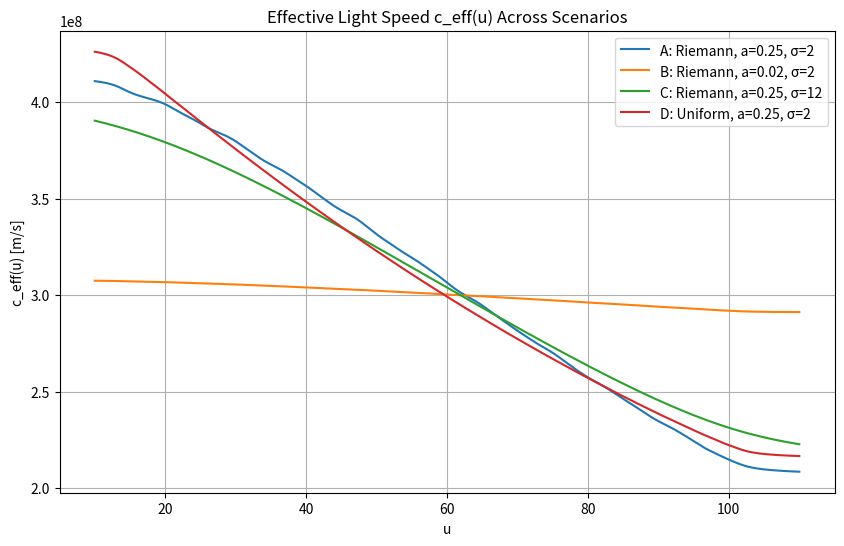
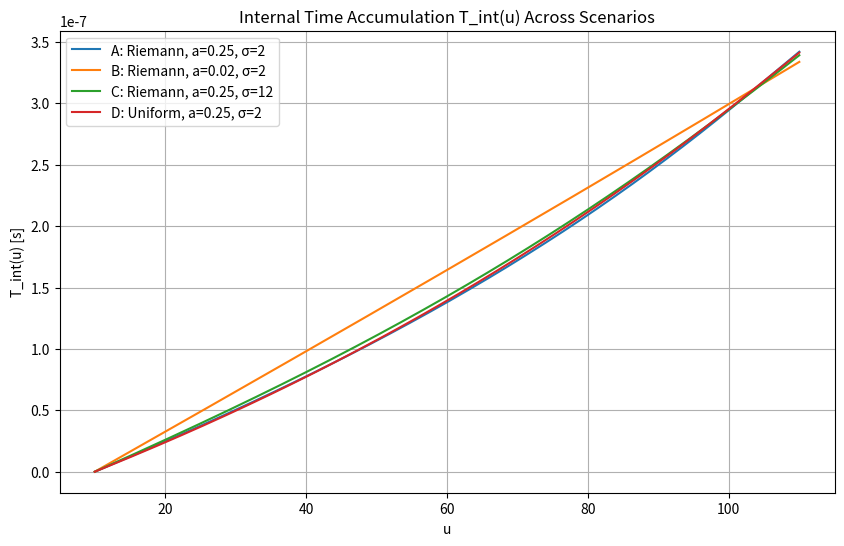
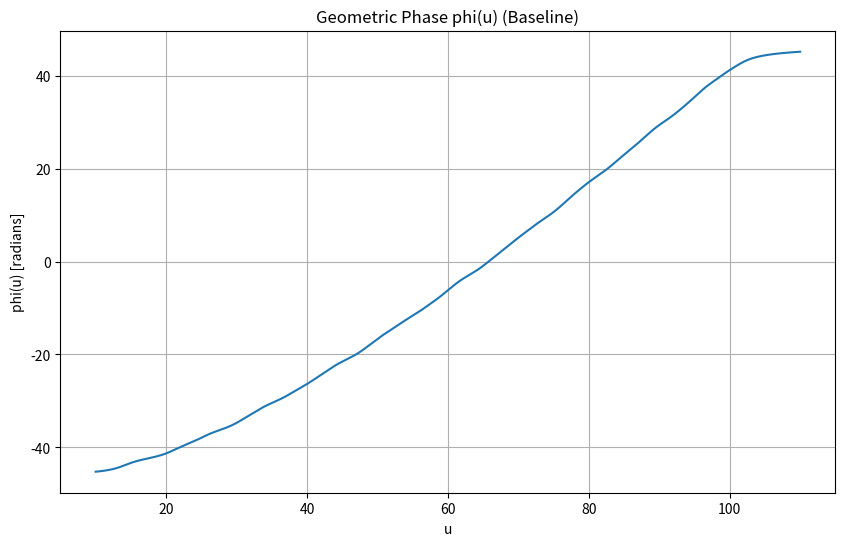
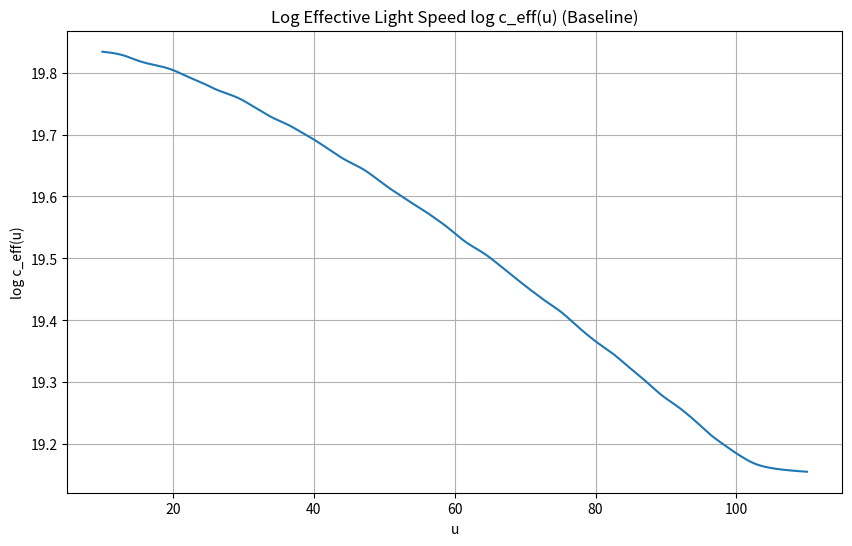
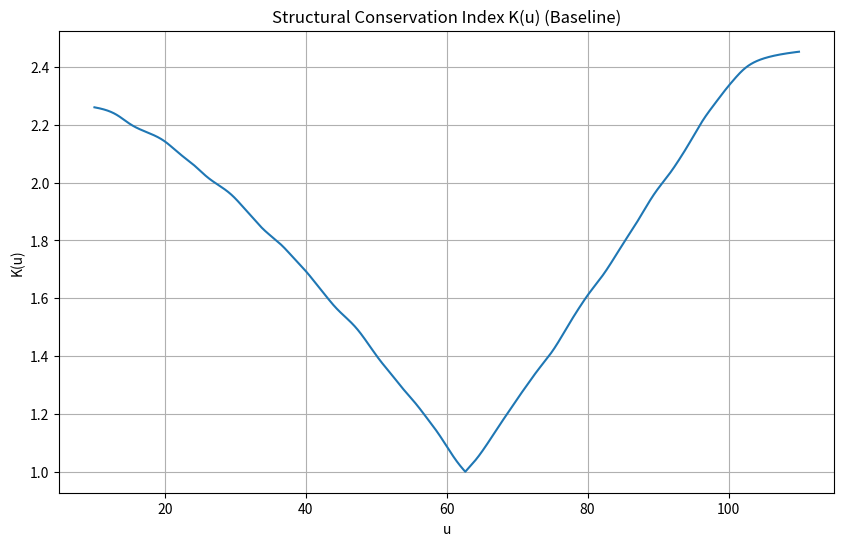

Source code (Python) for these figures, in order:
# 验证实验：Riemann零点诱导的几何相位是否调制有效光速 c_eff 和内部时间 T_int？
# 测试弱耦合(a=0.02)、过度平滑(sigma=12)、非Riemann谱(均匀晶格)对调制的影响。
# 添加 SCI K(tau) 计算，验证 K=1 吸引子。
# 适配 Google Colab，包含统计表和可视化。

import numpy as np
import pandas as pd
import matplotlib.pyplot as plt
from math import pi

# ----------------------- 数据：前30个Riemann零点虚部 gamma_n -----------------------
gammas = np.array([
    14.13472514, 21.02203964, 25.01085758, 30.42487613, 32.93506159,
    37.58617816, 40.91871901, 43.32707328, 48.00515088, 49.77383248,
    52.97032148, 56.44624770, 59.34704400, 60.83177953, 65.11254405,
    67.07981053, 69.54640171, 72.06715767, 75.70469070, 77.14484007,
    79.33737502, 82.91038085, 84.73549298, 87.42527461, 88.80911121,
    92.49189927, 94.65134404, 95.87063423, 98.83119422, 101.3178510
])

# ----------------------- 辅助函数 -----------------------
def geometric_phase(u, gammas, sigma):
    """计算几何相位 phi(u) = sum_n arctan((u - gamma_n) / sigma)"""
    x = (u[:, None] - gammas[None, :]) / sigma
    return np.arctan(x).sum(axis=1)

def compute_fields(u, gammas, sigma=2.0, a=0.25, b=0.03, c0=299792458.0):
    """计算相位、tau、折射率、有效光速、内部时间和 SCI"""
    phi = geometric_phase(u, gammas, sigma)
    tau = b * (phi - phi.mean())  # 零均值 tau
    N = np.exp(a * tau)  # 折射率
    c_eff = c0 / N  # 有效光速
    T_int = np.cumsum(N) * (u[1] - u[0]) / c0  # 内部时间
    # SCI: K = Phi / H
    Phi = np.exp(tau)  # 结构密度
    H = np.exp(tau) / (np.abs(tau) + 1 + 1e-6)  # 熵代理，确保正值
    K = np.where((H != 0) & (~np.isnan(H)), Phi / H, 0)  # 避免除零
    return phi, tau, N, c_eff, T_int, K

def summarize(u, tau, N, c_eff, T_int, K):
    """统计调制深度、时间膨胀和相关性"""
    N_min, N_max = N.min(), N.max()
    c_min, c_max = c_eff.min(), c_eff.max()
    mod_N = (N_max - N_min) / N.mean()
    mod_c = (c_max - c_min) / c_eff.mean()
    T_baseline = (u[-1] - u[0]) / c0
    T_total = T_int[-1]
    dilation = (T_total - T_baseline) / T_baseline
    corr = np.corrcoef(tau, np.log(c_eff))[0, 1]
    return {
        "N_mean": N.mean(),
        "N_mod_rel": mod_N,
        "c_eff_mean": c_eff.mean(),
        "c_eff_mod_rel": mod_c,
        "T_total_s": T_total,
        "T_rel_dilation": dilation,
        "corr_tau_logc": corr,
        "K_mean": np.mean(K),
        "K_min": np.min(K[K > 0]),  # 排除零值
        "K_max": np.max(K)
    }

# ----------------------- 网格和场景 -----------------------
u = np.linspace(10.0, 110.0, 4000)  # 覆盖 gamma_n 范围
c0 = 299792458.0  # 真空光速

# 场景 A: 基线 (Riemann零点，适中耦合)
phi_A, tau_A, N_A, c_A, T_A, K_A = compute_fields(u, gammas, sigma=2.0, a=0.25, b=0.03)
sum_A = summarize(u, tau_A, N_A, c_A, T_A, K_A)

# 场景 B: 弱耦合 (a=0.02)
phi_B, tau_B, N_B, c_B, T_B, K_B = compute_fields(u, gammas, sigma=2.0, a=0.02, b=0.03)
sum_B = summarize(u, tau_B, N_B, c_B, T_B, K_B)

# 场景 C: 过度平滑 (sigma=12)
phi_C, tau_C, N_C, c_C, T_C, K_C = compute_fields(u, gammas, sigma=12.0, a=0.25, b=0.03)
sum_C = summarize(u, tau_C, N_C, c_C, T_C, K_C)

# 场景 D: 均匀晶格谱
gammas_uniform = np.linspace(gammas.min(), gammas.max(), len(gammas))
phi_D, tau_D, N_D, c_D, T_D, K_D = compute_fields(u, gammas_uniform, sigma=2.0, a=0.25, b=0.03)
sum_D = summarize(u, tau_D, N_D, c_D, T_D, K_D)

# ----------------------- 统计表 -----------------------
df = pd.DataFrame.from_records([
    dict(Scenario="A: Riemann, a=0.25, σ=2", **sum_A),
    dict(Scenario="B: Riemann, a=0.02, σ=2", **sum_B),
    dict(Scenario="C: Riemann, a=0.25, σ=12", **sum_C),
    dict(Scenario="D: Uniform lattice, a=0.25, σ=2", **sum_D),
]).round(6)

print("验证统计表：")
print(df[['Scenario', 'N_mod_rel', 'c_eff_mod_rel', 'T_rel_dilation', 'corr_tau_logc', 'K_mean']])

# ----------------------- 可视化 -----------------------
# 图1：c_eff(u) 叠加
plt.figure(figsize=(10, 6))
plt.plot(u, c_A, label="A: Riemann, a=0.25, σ=2")
plt.plot(u, c_B, label="B: Riemann, a=0.02, σ=2")
plt.plot(u, c_C, label="C: Riemann, a=0.25, σ=12")
plt.plot(u, c_D, label="D: Uniform, a=0.25, σ=2")
plt.title("Effective Light Speed c_eff(u) Across Scenarios")
plt.xlabel("u")
plt.ylabel("c_eff(u) [m/s]")
plt.legend()
plt.grid(True)
plt.show()

# 图2：T_int(u) 叠加
plt.figure(figsize=(10, 6))
plt.plot(u, T_A, label="A: Riemann, a=0.25, σ=2")
plt.plot(u, T_B, label="B: Riemann, a=0.02, σ=2")
plt.plot(u, T_C, label="C: Riemann, a=0.25, σ=12")
plt.plot(u, T_D, label="D: Uniform, a=0.25, σ=2")
plt.title("Internal Time Accumulation T_int(u) Across Scenarios")
plt.xlabel("u")
plt.ylabel("T_int(u) [s]")
plt.legend()
plt.grid(True)
plt.show()

# 图3：基线 phi(u)
plt.figure(figsize=(10, 6))
plt.plot(u, phi_A, label="phi(u) baseline")
plt.title("Geometric Phase phi(u) (Baseline)")
plt.xlabel("u")
plt.ylabel("phi(u) [radians]")
plt.grid(True)
plt.show()

# 图4：基线 log c_eff(u)
plt.figure(figsize=(10, 6))
plt.plot(u, np.log(c_A), label="log c_eff(u) baseline")
plt.title("Log Effective Light Speed log c_eff(u) (Baseline)")
plt.xlabel("u")
plt.ylabel("log c_eff(u)")
plt.grid(True)
plt.show()

# 图5：基线 K(u)
plt.figure(figsize=(10, 6))
plt.plot(u, K_A, label="K(u) baseline")
plt.title("Structural Conservation Index K(u) (Baseline)")
plt.xlabel("u")
plt.ylabel("K(u)")
plt.grid(True)
plt.show()

# 输出基线统计
print("\n基线统计 (Scenario A):")
for key, value in sum_A.items():
    print(f"{key}: {value:.6f}")